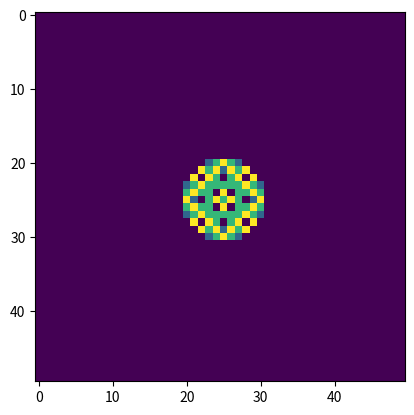

This figure's Python source:
import matplotlib.pyplot as plt
import numpy as np
import random as r
import math

max = 200
l = 50
half = int(l/2)
x = np.zeros(shape=(l,l))
freq = []
ind = []

def topple(a,b):
    x[a,b]-=4
    if (a+1 < l):
        x[a+1,b]+=1
    if (b+1 < l):
        x[a,b+1]+=1
    if (a-1 >= 0):
        x[a-1,b]+=1
    if (b-1 >= 0):
        x[a,b-1]+=1



for i in range(max):
    if (i%1 == 0):
        print(i)
    if (i%10 == 0):
        plt.imshow(x)
        plt.pause(0.01)
    x_i = r.randint(0,l-1)
    y_i = r.randint(0,l-1)
    x[half,half]+=1
    f = 0
    if (len(x[x>=4]) > 0):
        s = len(x[x>=4])
        s_i = r.randint(0,s-1)
        d = 0
        indx = []
        indy = []
        for a in range(l):
            for b in range(l):
                if (x[a,b] >= 4):
                    indx.append(a)
                    indy.append(b)
        while (len(x[x>=4]) > 0):
            if (len(indx) == 0):
                break
            if (len(indx)-1 <= 0):
                ch = 0
            else:
                ch = r.randint(0,len(indx)-1)
            topple(indx[ch],indy[ch])
            f+=1
            if (indx[ch]+1 < l):
                if (x[indx[ch]+1,indy[ch]] == 4):
                    indx.append(indx[ch]+1)
                    indy.append(indy[ch])
            if (indy[ch]+1 < l):
                if (x[indx[ch],indy[ch]+1] == 4):
                    indx.append(indx[ch])
                    indy.append(indy[ch]+1)
            if (indx[ch]-1 > 0):
                if (x[indx[ch]-1,indy[ch]] == 4):
                    indx.append(indx[ch]-1)
                    indy.append(indy[ch])
            if (indy[ch]-1 > 0):
                if (x[indx[ch],indy[ch]-1] == 4):
                    indx.append(indx[ch])
                    indy.append(indy[ch]-1)
            indx.pop(ch)
            indy.pop(ch)
    if (f>0):
        freq.append(f)
        ind.append(i)

tot = np.stack((ind,freq),axis=1)
with open('f.npy', 'wb') as f:
    np.save(f, tot)

#plt.imshow(x)
plt.show()
